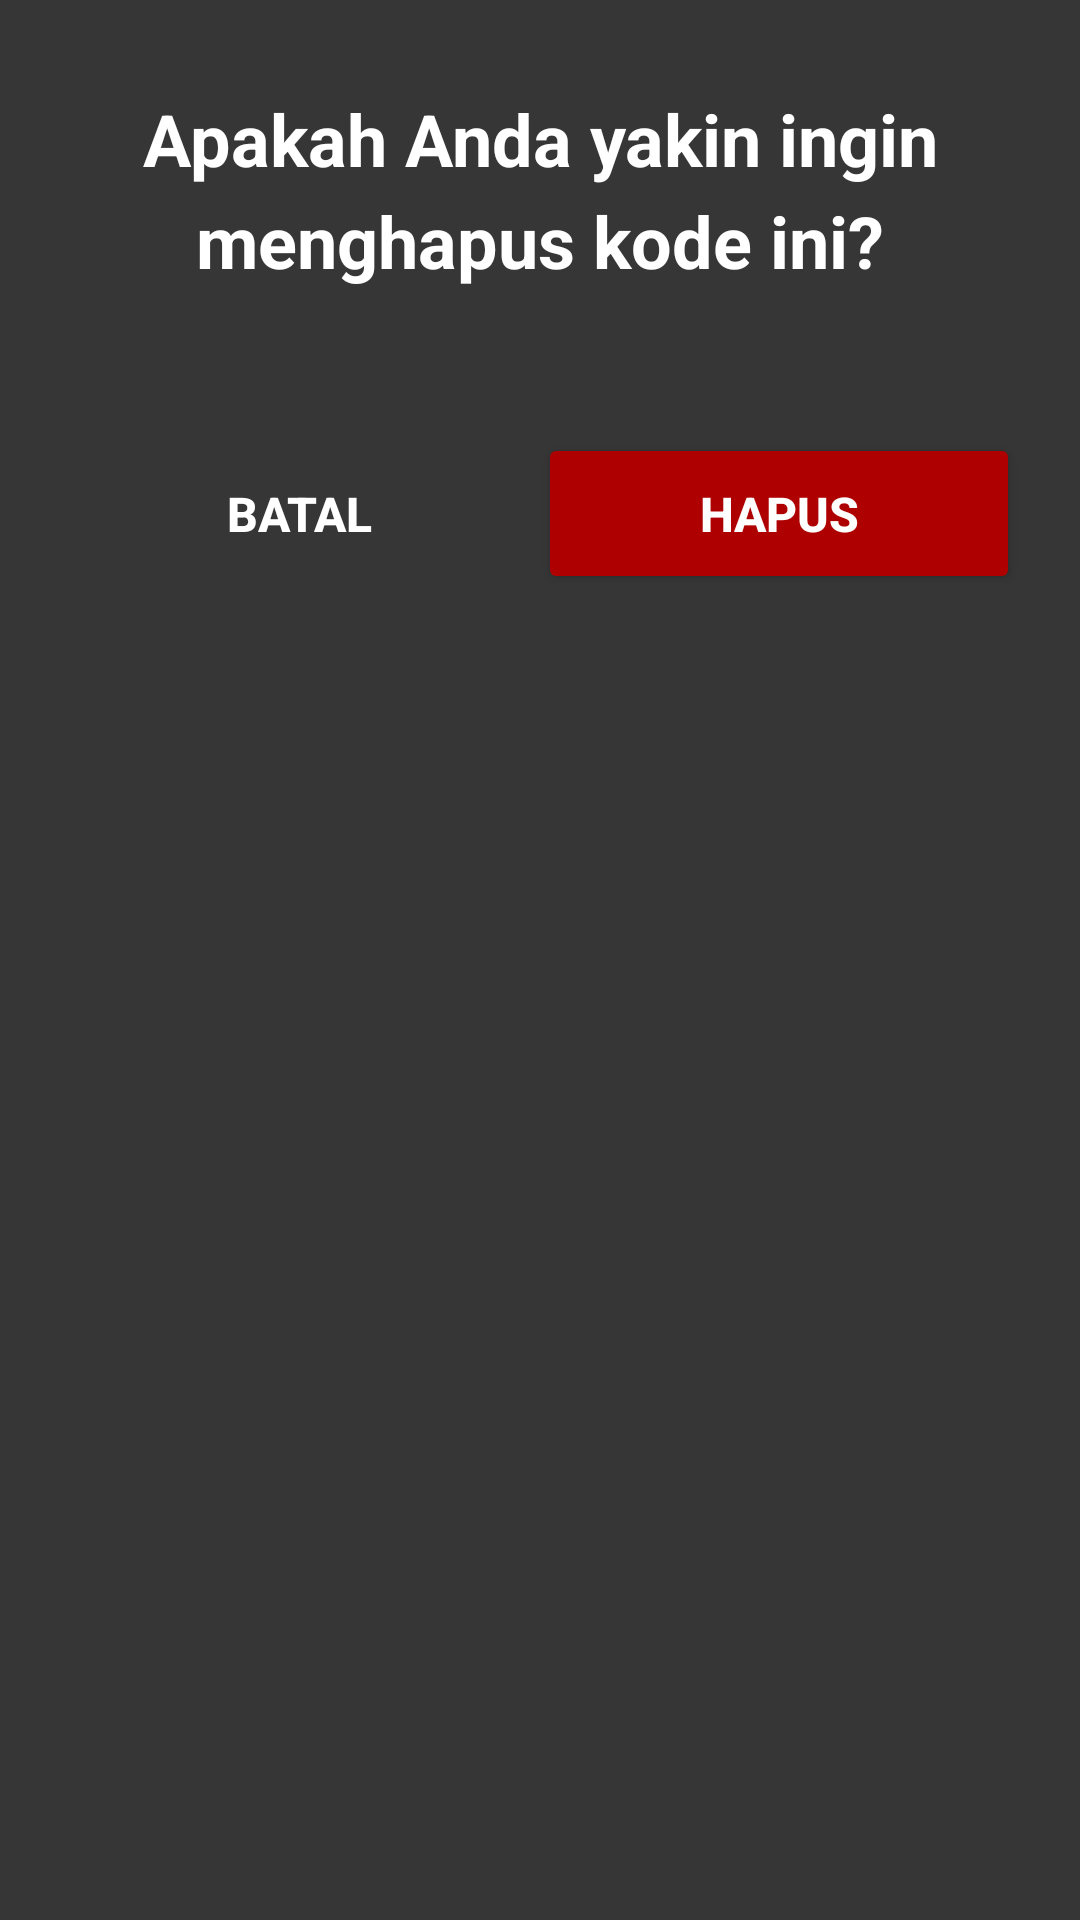

Here is an Android app screen rendered from its layout file. Give the layout XML and the strings, colors and styles it references.
<!-- AndroidManifest.xml: application theme SplashScreenTheme -->
<!-- res/layout/custom_alert_dialog.xml -->
<?xml version="1.0" encoding="utf-8"?>
<LinearLayout xmlns:android="http://schemas.android.com/apk/res/android"
    android:layout_width="match_parent"
    android:layout_height="wrap_content"
    android:orientation="vertical"
    android:background="@color/black_02"
    android:padding="20dp">



    <TextView
        android:id="@+id/dialogMessage"
        android:layout_width="match_parent"
        android:layout_height="wrap_content"
        android:layout_marginTop="10dp"
        android:textSize="24sp"
        android:lineHeight="34sp"
        android:textStyle="bold"
        android:gravity="center"
        android:textColor="@color/white_01"
        android:text="Apakah Anda yakin ingin menghapus kode ini?" />

    <LinearLayout
        android:id="@+id/ly_Button"
        android:layout_width="match_parent"
        android:layout_height="wrap_content"
        android:orientation="horizontal"
        android:layout_marginTop="48dp">

        <Button
            android:id="@+id/btnNegative"
            android:layout_width="0dp"
            android:layout_height="wrap_content"
            android:layout_weight="1"
            android:textStyle="bold"
            android:textSize="16sp"
            android:background="@android:color/transparent"
            android:textColor="@color/white_01"
            android:text="Batal" />

        <Button
            android:id="@+id/btnPositive"
            android:layout_width="1dp"
            android:layout_height="wrap_content"
            android:layout_weight="1"
            android:backgroundTint="@color/red_danger"
            android:text="Hapus"
            android:textSize="16sp"
            android:textStyle="bold"
            android:paddingVertical="16sp"
            android:textColor="@color/white_01" />
    </LinearLayout>

</LinearLayout>
<!-- resources referenced by this layout -->
<resources>
  <color name="black_02">#FF363636</color>
  <color name="red_danger">#FFAF0000</color>
  <color name="white_01">#FFFFFFFF</color>
  <style name="SplashScreenTheme" parent="Theme.MaterialComponents.NoActionBar">
          <item name="android:windowBackground">@drawable/splash_image</item>
          <item name="android:statusBarColor">@color/black_01</item>
      </style>
  <!-- drawable splash_image (drawable) -->
  <?xml version="1.0" encoding="utf-8"?>
  <layer-list xmlns:android="http://schemas.android.com/apk/res/android">
  
      <item  android:drawable="@color/black_01"/>
      <item  android:drawable="@drawable/splashscreenlogo" android:gravity="center"/>
  
  </layer-list>
  <color name="black_01">#FF222222</color>
  <!-- drawable splashscreenlogo: vector/xml drawable (drawable, 2917 chars, omitted) -->
</resources>
